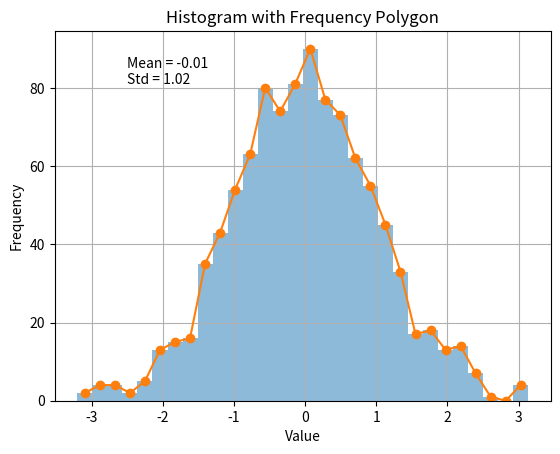

The script that saved this image:
''' 3. Write a program that:
Generates 1000 random samples from a normal distribution (mean 0, std 1).
Computes the sample mean and standard deviation.
Plots a histogram of the samples with 30 bins. '''

import numpy as np
import matplotlib.pyplot as plt

samples = np.random.normal(0, 1, 1000)

frequency, bin_edges = np.histogram(samples, bins=30)

midpoints = (bin_edges[:-1] + bin_edges[1:]) / 2

plt.hist(samples, bins=30, alpha=0.5)

plt.plot(midpoints, frequency, marker='o')

mean = np.mean(samples)
std = np.std(samples)

plt.text(-2.5, max(frequency) * 0.9,
         f"Mean = {mean:.2f}\nStd = {std:.2f}")

plt.xlabel("Value")
plt.ylabel("Frequency")
plt.title("Histogram with Frequency Polygon")
plt.grid()

plt.savefig('3.png')
plt.show()
